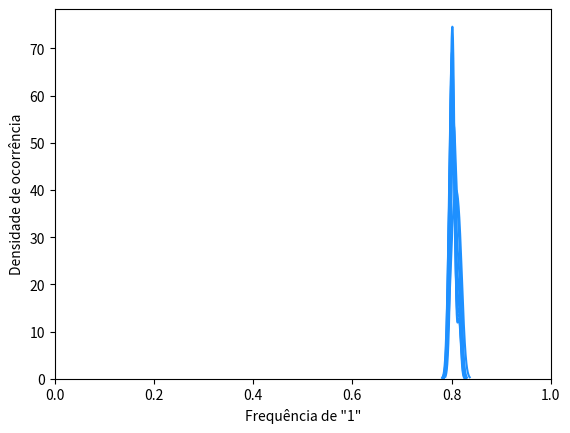

Here is the Python script that generated this plot:
import numpy as np 
import matplotlib.pyplot as plt 
from scipy.stats import norm
import seaborn as sns
import time

inicio = time.time()

class Padroes:
	def __init__(self):
		self.matriz = []
		self.symbols = []
		self.padroes_gerados = []
	def matriz_aleatoria(self):
		self.matriz = [[0.2,0.8],[0.2,0.8]]
		self.matriz = np.array(self.matriz)
	def symbols_padrao(self):
		self.symbols = [0,1] 
	def next_step(self, inter):
		k = 0
		for i in range(inter):
			p = 0
			r = np.random.random_sample()
			for j in range(len(self.matriz)):
				p = p + self.matriz[k][j]
				if r < p:
					self.padroes_gerados.append(self.symbols[k])
					k = j
					break
		return (self.padroes_gerados)	

padroes_fig1d = Padroes()
padroes_fig1d.matriz_aleatoria()
padroes_fig1d.symbols_padrao()
#padrao = padroes_fig1d.next_step(10)


def freq(automato, symbol):
    automato = np.array(automato)
    counter = 0
    for i in automato: 
        if i==symbol: 
            counter +=1
    return counter/automato.size

#print(freq(padrao, 1))
f_a = []
for i in range(200,2000,200):
	#for j in range(200):
	f_a.append(freq(padroes_fig1d.next_step(i),1))
	sns.distplot(f_a, color="dodgerblue", hist = False, kde = True)

#print(f_a)
plt.xlim(0,1)
plt.xlabel("Frequência de \"1\"")
plt.ylabel("Densidade de ocorrência")
plt.show()

fim = time.time()
print(fim-inicio)